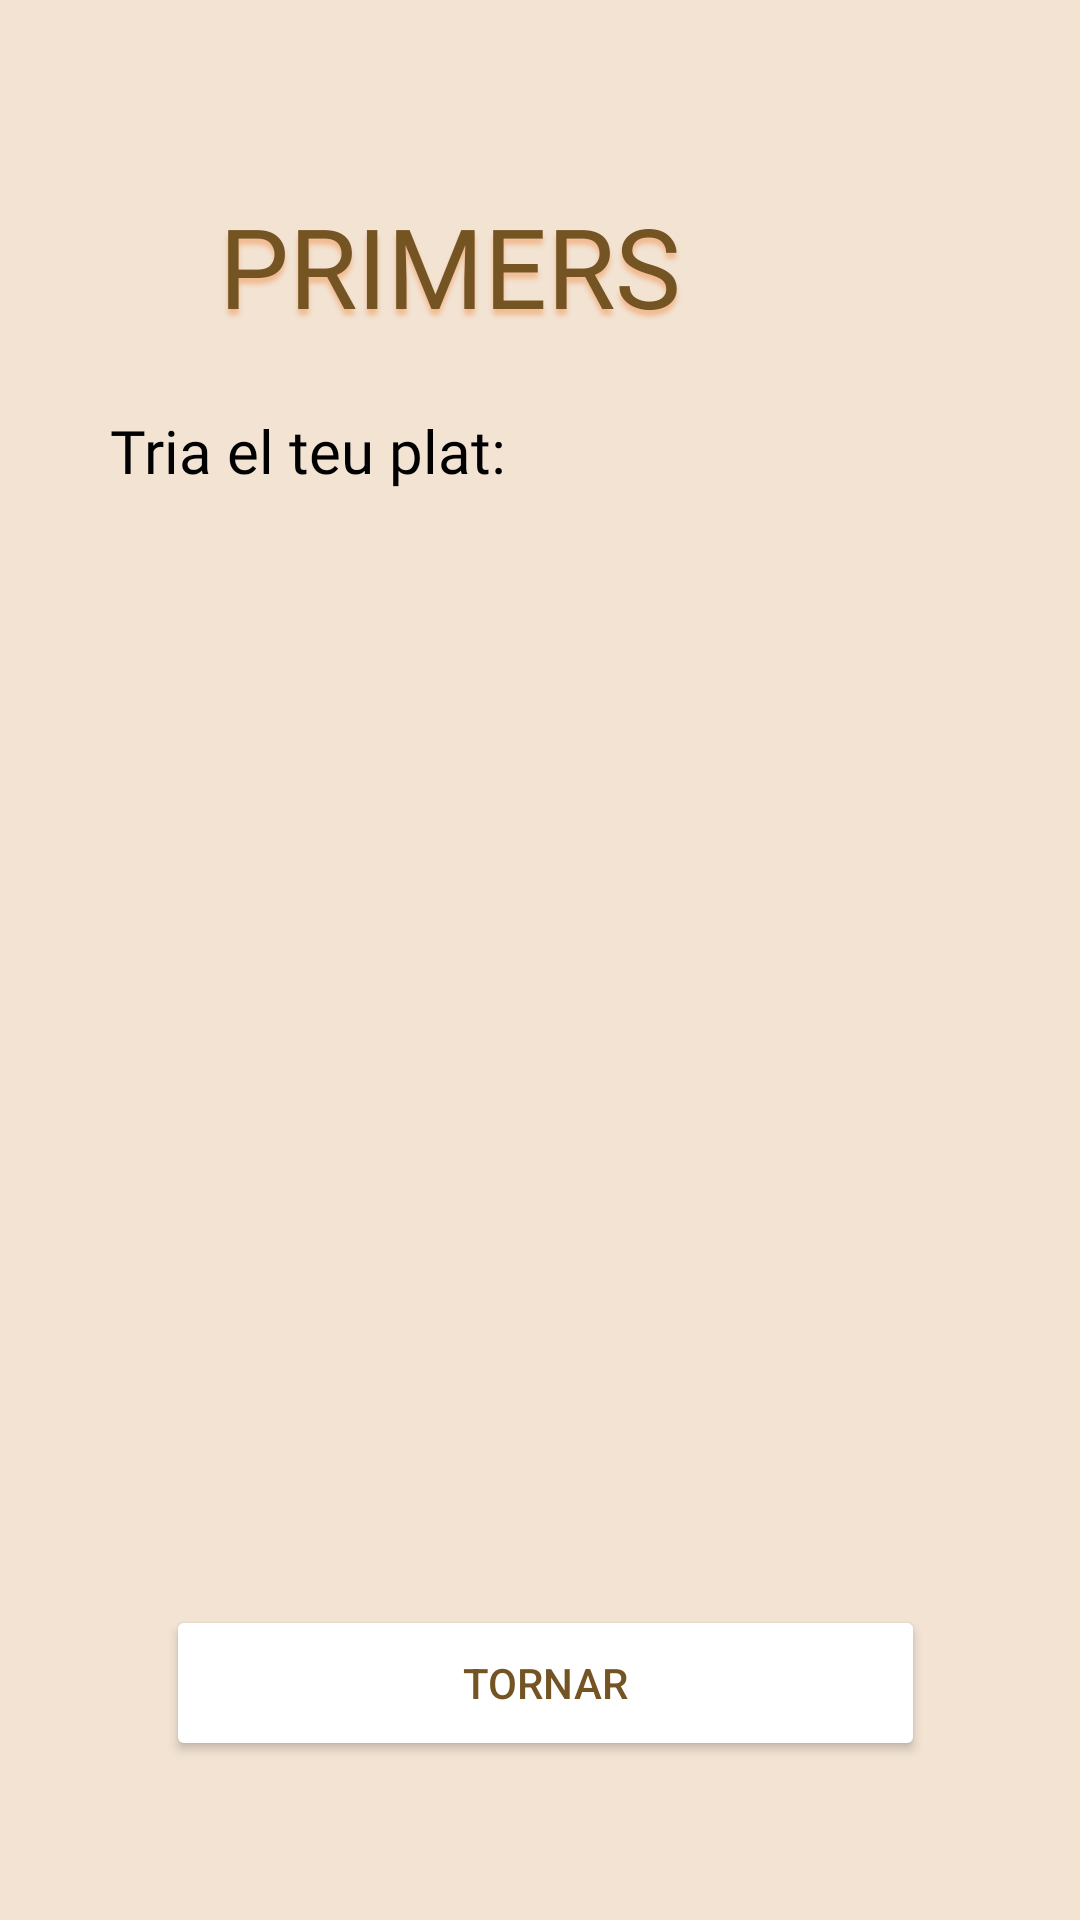

Produce the Android XML layout that renders to this screen, including the resource entries it uses.
<!-- AndroidManifest.xml: application theme Theme.Cafeteria_final -->
<!-- res/layout/fragment_primers.xml -->
<?xml version="1.0" encoding="utf-8"?>
<layout xmlns:android="http://schemas.android.com/apk/res/android"
    xmlns:app="http://schemas.android.com/apk/res-auto"
    xmlns:tools="http://schemas.android.com/tools"
    tools:context="com.example.android.navigation.PrimersFragment">

    <androidx.constraintlayout.widget.ConstraintLayout
        android:id="@+id/titleConstraint"
        android:layout_width="match_parent"
        android:layout_height="match_parent"
        android:background="#3BC58542">

        <TextView
            android:id="@+id/textPrimers"
            android:layout_width="198dp"
            android:layout_height="51dp"
            android:fontFamily="@font/fredoka_one"
            android:shadowColor="#F1BA90"
            android:shadowDy="6"
            android:shadowRadius="4"
            android:text="PRIMERS"
            android:textAlignment="center"
            android:textAllCaps="true"
            android:textColor="#755423"
            android:textSize="37sp"
            android:textStyle="normal"
            app:layout_constraintBottom_toBottomOf="parent"
            app:layout_constraintEnd_toEndOf="parent"
            app:layout_constraintHorizontal_bias="0.314"
            app:layout_constraintStart_toStartOf="parent"
            app:layout_constraintTop_toTopOf="parent"
            app:layout_constraintVertical_bias="0.108" />

        <TextView
            android:id="@+id/textViewPrimers"
            android:layout_width="wrap_content"
            android:layout_height="wrap_content"
            android:fontFamily="@font/cairo"
            android:text="Tria el teu plat:"
            android:textColor="#000000"
            android:textSize="20sp"
            app:layout_constraintBottom_toBottomOf="parent"
            app:layout_constraintEnd_toEndOf="parent"
            app:layout_constraintHorizontal_bias="0.161"
            app:layout_constraintStart_toStartOf="parent"
            app:layout_constraintTop_toTopOf="parent"
            app:layout_constraintVertical_bias="0.223" />

        <androidx.recyclerview.widget.RecyclerView
            android:id="@+id/recyclerViewPrimers"
            android:layout_width="329dp"
            android:layout_height="310dp"
            app:layout_constraintBottom_toBottomOf="parent"
            app:layout_constraintEnd_toEndOf="parent"
            app:layout_constraintStart_toStartOf="parent"
            app:layout_constraintTop_toBottomOf="@+id/textViewPrimers"
            app:layout_constraintVertical_bias="0.086" />

        <ImageView
            android:id="@+id/imageView4"
            android:layout_width="61dp"
            android:layout_height="56dp"
            android:src="@drawable/pizza"
            app:layout_constraintBottom_toBottomOf="parent"
            app:layout_constraintEnd_toEndOf="parent"
            app:layout_constraintHorizontal_bias="0.782"
            app:layout_constraintStart_toStartOf="parent"
            app:layout_constraintTop_toTopOf="parent"
            app:layout_constraintVertical_bias="0.102" />

        <Button
            android:id="@+id/buttonVolverPrimers"
            android:layout_width="253dp"
            android:layout_height="52dp"
            android:backgroundTint="#FFFFFF"
            android:text="TORNAR"
            android:textColor="#755423"
            app:layout_constraintBottom_toBottomOf="parent"
            app:layout_constraintEnd_toEndOf="parent"
            app:layout_constraintHorizontal_bias="0.518"
            app:layout_constraintStart_toStartOf="parent"
            app:layout_constraintTop_toTopOf="parent"
            app:layout_constraintVertical_bias="0.91"
            app:strokeColor="#755423"
            app:strokeWidth="2dp" />


    </androidx.constraintlayout.widget.ConstraintLayout>
</layout>
<!-- resources referenced by this layout -->
<resources>
  <style name="Theme.Cafeteria_final" parent="Theme.MaterialComponents.DayNight.DarkActionBar">
          
          <item name="colorPrimary">#613A00</item>
          <item name="colorPrimaryVariant">#8C5400</item>
          <item name="colorOnPrimary">@color/white</item>
          
          <item name="colorSecondary">#613A00</item>
          <item name="colorSecondaryVariant">#8C5400</item>
          <item name="colorOnSecondary">@color/black</item>
          
          <item name="android:statusBarColor" tools:targetApi="l">?attr/colorPrimaryVariant</item>
          
      </style>
  <!-- not gathered from this repository: default colours our renderer supplied (Android Studio template values) -->
  <color name="black">#FF000000</color>
  <color name="white">#FFFFFFFF</color>
</resources>
